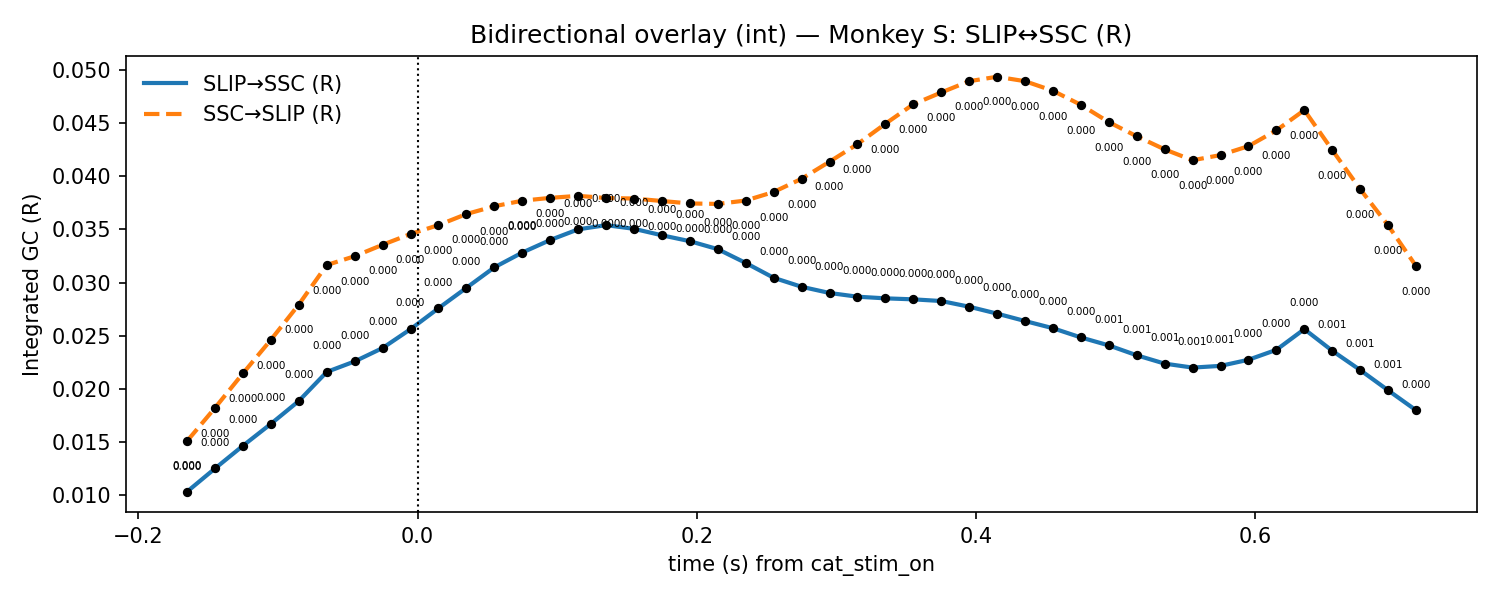

The table this chart was drawn from, first rows:
t, mu_AB, lo_AB, hi_AB, p_stouffer_AB, sig_AB, mu_BA, lo_BA, hi_BA, p_stouffer_BA, sig_BA
-0.165, 0.01035, 0.005831, 0.01487, 5.955820892200592e-05, 1, 0.01511, 0.006033, 0.02419, 1.310236008467136e-06, 1
-0.145, 0.01253, 0.007272, 0.01779, 3.0594760996760506e-05, 1, 0.01823, 0.00716, 0.0293, 1.3180375872945405e-06, 1
-0.125, 0.01467, 0.008649, 0.02068, 1.5639136496714556e-05, 1, 0.02147, 0.008565, 0.03438, 8.500535610966864e-07, 1
-0.105, 0.01672, 0.01012, 0.02333, 5.005103404398525e-06, 1, 0.02462, 0.01026, 0.03899, 3.4249238045624963e-07, 1
-0.085, 0.01887, 0.01147, 0.02628, 2.697608177504307e-06, 1, 0.02794, 0.01204, 0.04385, 2.2722535752972561e-07, 1
-0.065, 0.0216, 0.01302, 0.03019, 5.988026150482995e-07, 1, 0.03165, 0.01454, 0.04876, 4.056375180194749e-08, 1
-0.045, 0.02259, 0.01341, 0.03178, 6.147597464423171e-08, 1, 0.03248, 0.01549, 0.04947, 1.8409434643373856e-08, 1
-0.025, 0.02385, 0.01362, 0.03408, 1.5429196587035676e-08, 1, 0.03356, 0.01666, 0.05045, 2.832611367686866e-09, 1
-0.005, 0.02562, 0.01412, 0.03713, 2.9272332668917045e-08, 1, 0.03457, 0.01791, 0.05123, 5.421649795778194e-10, 1
0.015, 0.02759, 0.01483, 0.04034, 2.7440972161230093e-08, 1, 0.03541, 0.01914, 0.05167, 2.789825037652349e-10, 1
0.035, 0.02951, 0.01547, 0.04355, 3.0512249393765956e-08, 1, 0.03645, 0.02005, 0.05284, 1.749612676960055e-10, 1
0.055, 0.03143, 0.01558, 0.04729, 2.5464394592944473e-08, 1, 0.03718, 0.02064, 0.05372, 1.2379719471766748e-10, 1
0.075, 0.03282, 0.01598, 0.04967, 2.4583663771338138e-08, 1, 0.0377, 0.02125, 0.05414, 4.0934033940231984e-11, 1
0.095, 0.034, 0.01632, 0.05169, 2.2484818451573574e-08, 1, 0.03797, 0.02141, 0.05452, 3.7922887052843635e-11, 1
0.115, 0.03501, 0.01703, 0.05299, 1.6046710182848756e-08, 1, 0.03816, 0.02174, 0.05457, 1.3260614828425332e-11, 1
0.135, 0.0354, 0.01781, 0.05299, 4.133948516837904e-09, 1, 0.03795, 0.02141, 0.0545, 2.561417744573191e-11, 1
0.155, 0.03506, 0.01831, 0.05181, 5.784281942311509e-10, 1, 0.0379, 0.02114, 0.05467, 4.356381921866159e-11, 1
0.175, 0.03445, 0.01891, 0.04999, 6.972422639250908e-11, 1, 0.03767, 0.02083, 0.05451, 8.390732553209546e-11, 1
0.195, 0.03389, 0.01986, 0.04793, 4.2019721036012925e-12, 1, 0.03744, 0.02052, 0.05436, 2.523681263966182e-10, 1
0.215, 0.03314, 0.02044, 0.04585, 7.605027718682322e-13, 1, 0.0374, 0.02036, 0.05444, 2.3290263051478632e-09, 1
0.235, 0.03185, 0.02034, 0.04336, 1.7611911928838708e-11, 1, 0.03772, 0.02076, 0.05467, 1.1912679398484727e-08, 1
0.255, 0.03045, 0.02034, 0.04057, 2.901481277461926e-10, 1, 0.03852, 0.02178, 0.05526, 3.191264974500285e-08, 1
0.275, 0.02961, 0.01937, 0.03985, 4.145539800326503e-09, 1, 0.03976, 0.02322, 0.05629, 4.2264431510119493e-08, 1
0.295, 0.02903, 0.01816, 0.03989, 2.714570956907636e-08, 1, 0.04136, 0.02449, 0.05824, 3.155771022278486e-08, 1
0.315, 0.02868, 0.01683, 0.04052, 8.797394512871648e-08, 1, 0.04302, 0.02514, 0.0609, 2.6760812787962607e-08, 1
0.335, 0.02852, 0.0163, 0.04074, 5.951757228173093e-07, 1, 0.04493, 0.02591, 0.06396, 9.199785599989241e-09, 1
0.355, 0.02843, 0.01621, 0.04064, 2.098801315741916e-06, 1, 0.04676, 0.0264, 0.06713, 6.336151381347577e-09, 1
0.375, 0.02827, 0.01637, 0.04016, 3.2929276110316152e-06, 1, 0.04787, 0.02637, 0.06937, 6.0014900826743656e-09, 1
0.395, 0.02773, 0.01616, 0.03931, 1.327629318537138e-05, 1, 0.04893, 0.02625, 0.07162, 8.315031885253177e-09, 1
0.415, 0.02709, 0.01622, 0.03795, 3.350375260702254e-05, 1, 0.04935, 0.02624, 0.07246, 7.848294236723063e-09, 1
0.435, 0.02639, 0.0161, 0.03667, 9.208546099614967e-05, 1, 0.04893, 0.02576, 0.07211, 5.184646267863968e-09, 1
0.455, 0.02571, 0.01573, 0.03569, 0.0003106, 1, 0.04803, 0.0244, 0.07166, 1.7330201051990457e-08, 1
0.475, 0.02484, 0.01567, 0.03402, 0.0004692, 1, 0.04671, 0.02301, 0.07041, 1.2729572496095187e-07, 1
0.495, 0.0241, 0.01582, 0.03237, 0.0005374, 1, 0.04509, 0.02149, 0.06868, 6.189443297888175e-07, 1
0.515, 0.02317, 0.01588, 0.03045, 0.0007962, 1, 0.04375, 0.01985, 0.06766, 2.4701547262084844e-06, 1
0.535, 0.02238, 0.01634, 0.02843, 0.001187, 1, 0.04252, 0.01812, 0.06692, 6.9351961649033456e-06, 1
0.555, 0.02201, 0.01694, 0.02708, 0.0008989, 1, 0.0415, 0.01671, 0.0663, 2.1770501880236104e-05, 1
0.575, 0.02217, 0.01708, 0.02727, 0.0006719, 1, 0.04199, 0.01612, 0.06785, 1.4716769149325515e-05, 1
0.595, 0.02275, 0.01621, 0.02929, 0.000395, 1, 0.04283, 0.01569, 0.06996, 6.922678569831753e-06, 1
0.615, 0.02368, 0.01444, 0.03293, 0.0004642, 1, 0.04431, 0.01508, 0.07355, 7.573292899021311e-06, 1
0.635, 0.02563, 0.01278, 0.03847, 0.0002798, 1, 0.04621, 0.01456, 0.07787, 1.1240929501998842e-05, 1
0.655, 0.02359, 0.01056, 0.03663, 0.0007522, 1, 0.04246, 0.01302, 0.0719, 1.6474117304654534e-05, 1
0.675, 0.02178, 0.009016, 0.03454, 0.0006521, 1, 0.03878, 0.0116, 0.06596, 1.9384731077098927e-05, 1
0.695, 0.01987, 0.00743, 0.03232, 0.0005124, 1, 0.03538, 0.01024, 0.06052, 2.3870066759190678e-05, 1
0.715, 0.018, 0.005917, 0.03008, 0.0003329, 1, 0.03155, 0.008722, 0.05438, 3.721589394012348e-05, 1
